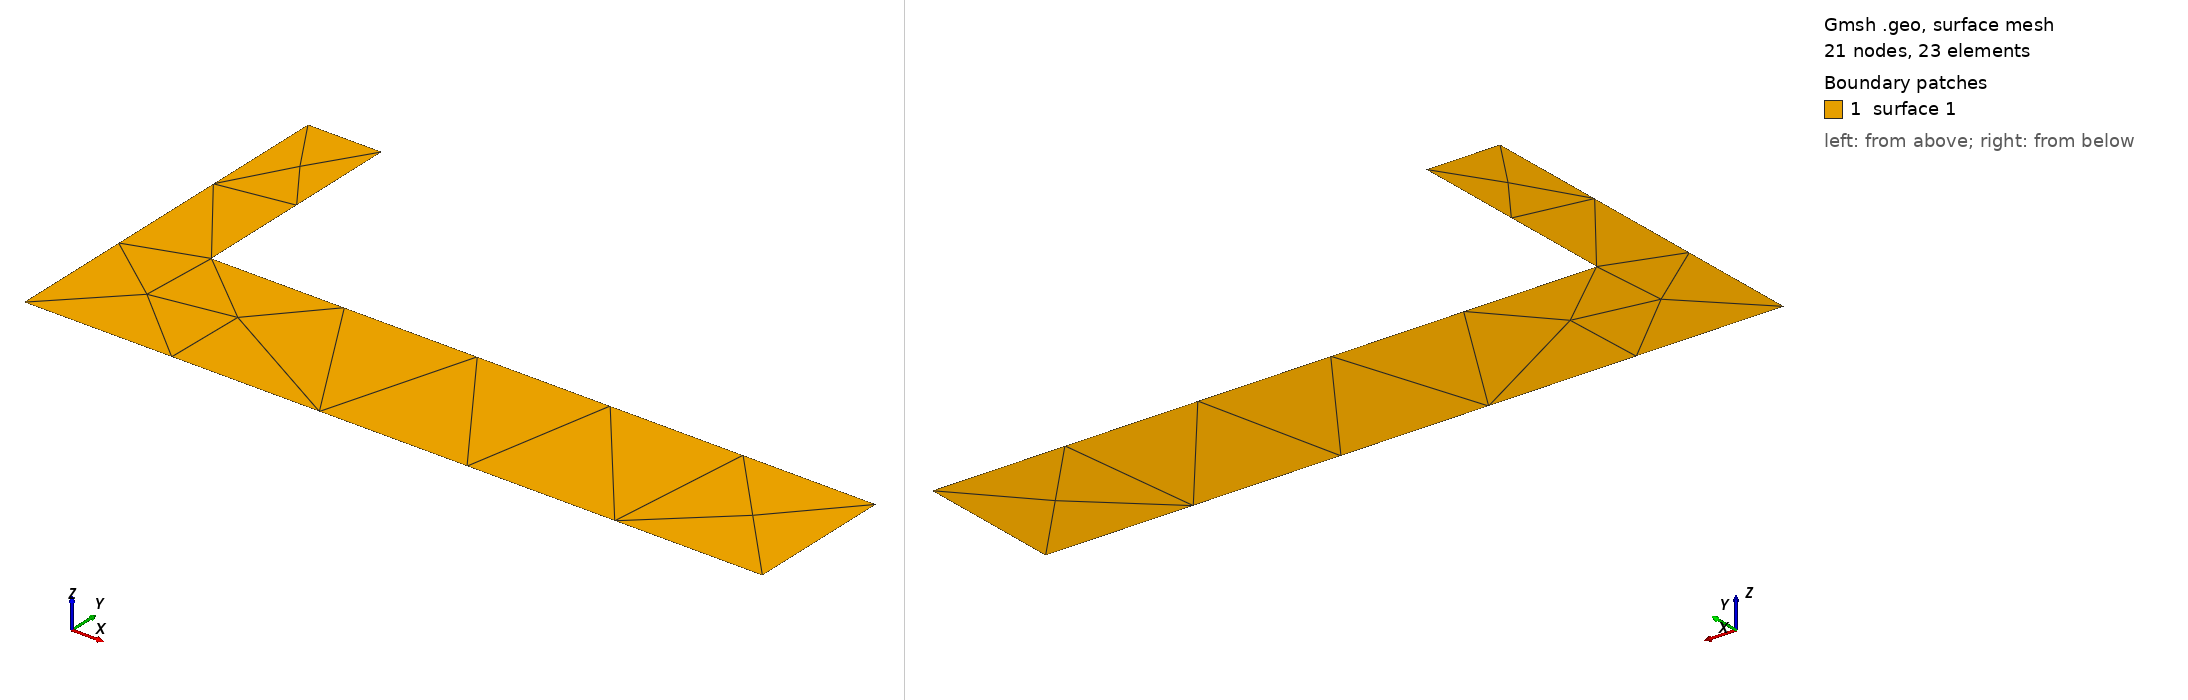

Gmsh geometry script, surface-meshed: 21 nodes, 23 surface elements. Boundary patches (legend numbers): 1 surface 1. Left view from above one corner, right view from below the opposite corner. The script declares no physical surfaces, so the legend lists its geometric surfaces. The drawing asked Gmsh for element sizes between 1% and 20% of the model's largest extent; the script's own settings can give other sizes.

=== test.geo (drawn) ===
// Gmsh project
SetFactory("OpenCASCADE");
H = 0.05;
B = 0.1;
tw = 0.01;
tfl = 0.02;
// +
Point(1) = {-0.03413, 0.036739, 0, 1.0};
// +
Point(2) = {-0.04413, 0.036739, 0, 1.0};
// +
Point(3) = {-0.04413, -0.013261, 0, 1.0};
// +
Point(4) = {0.05587, -0.013261, 0, 1.0};
// +
Point(5) = {0.05587, 0.006739, 0, 1.0};
// +
Point(6) = {-0.03413, 0.006739, 0, 1.0};
// +
Line(1) = {1, 2};
// +
Line(2) = {2, 3};
// +
Line(3) = {3, 4};
// +
Line(4) = {4, 5};
// +
Line(5) = {5, 6};
// +
Line(6) = {6, 1};
// +
Curve Loop(1) = {6, 1, 2, 3, 4, 5};
// +
Plane Surface(1) = {1};
